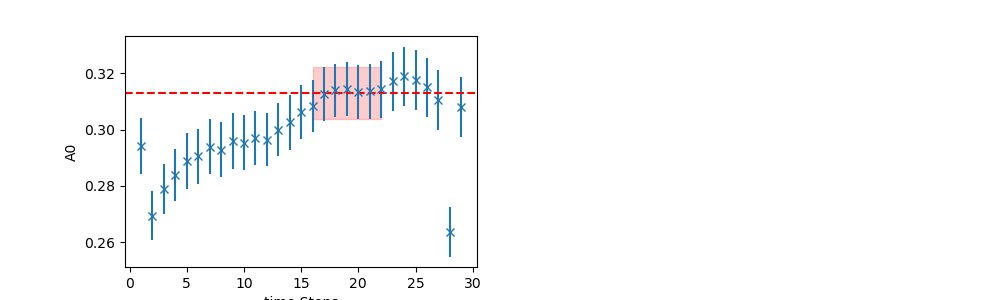

Data behind this chart, as committed beside it:
	EffectiveMass	Error	RegUp	RegLow
0	0.3131	0.009294	23	16
